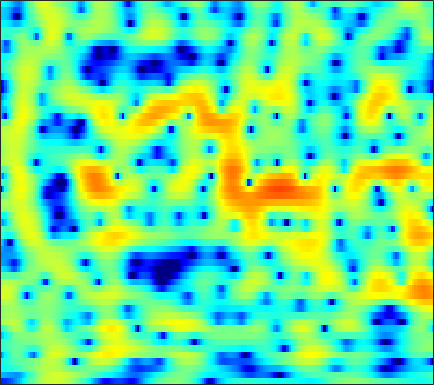

The data file committed next to this chart (first rows):
-15.238, -15.16, -14.724, -14.041, -13.434, -12.472, -11.369, -10.42, -9.0447, -7.5995, -6.1571, -5.1123, -3.8044, -2.5956, -1.7523, -0.73868, 0.15587, 0.75575, 1.4514, 2.0366, 2.5118, 2.8018, 3.0941, 3.2868
-8.844, -9.003, -9.249, -9.551, -9.815, -10.19, -10.48, -10.55, -10.26, -9.403, -8.099, -6.967, -5.411, -3.925, -2.893, -1.645, -0.5509, 0.1757, 1.02, 1.726, 2.305, 2.662, 3.037, 3.309
-5.476, -5.222, -4.903, -4.605, -4.385, -4.086, -3.777, -3.525, -3.157, -2.752, -2.297, -1.925, -1.397, -0.8445, -0.4234, 0.13, 0.6581, 1.028, 1.473, 1.852, 2.148, 2.311, 2.45, 2.484
-5.343, -4.924, -4.308, -3.688, -3.248, -2.726, -2.285, -2.01, -1.723, -1.512, -1.351, -1.252, -1.105, -0.9099, -0.7052, -0.3458, 0.1171, 0.5178, 1.077, 1.628, 2.104, 2.396, 2.664, 2.772
-11.39, -8.447, -5.788, -3.971, -2.973, -2.041, -1.492, -1.302, -1.353, -1.757, -2.576, -3.529, -5.383, -8.151, -10.85, -12.84, -9.202, -6.16, -3.011, -0.7046, 0.9979, 1.97, 2.94, 3.59
-4.154, -3.775, -3.156, -2.536, -2.114, -1.66, -1.371, -1.255, -1.256, -1.439, -1.799, -2.188, -2.804, -3.414, -3.753, -3.789, -3.246, -2.538, -1.401, -0.2718, 0.7356, 1.376, 2.071, 2.582
-3.57, -3.39, -3.039, -2.624, -2.292, -1.861, -1.478, -1.235, -0.9855, -0.8112, -0.7011, -0.6468, -0.5967, -0.5208, -0.4432, -0.2907, -0.04886, 0.1759, 0.5147, 0.8638, 1.193, 1.406, 1.625, 1.756
-8.613, -7.34, -5.409, -3.752, -2.727, -1.649, -0.8671, -0.4384, -0.07789, 0.09418, 0.1246, 0.1084, 0.068, 0.06677, 0.1222, 0.2961, 0.5505, 0.7845, 1.127, 1.444, 1.704, 1.84, 1.907, 1.822
-5.093, -3.807, -1.993, -0.4307, 0.4946, 1.384, 1.871, 1.988, 1.821, 1.284, 0.365, -0.5744, -2.146, -3.714, -4.41, -3.996, -2.434, -1.126, 0.3859, 1.534, 2.293, 2.614, 2.732, 2.488
1.444, 1.64, 1.952, 2.288, 2.5, 2.64, 2.568, 2.356, 1.831, 0.9954, -0.2454, -1.491, -3.628, -6.053, -7.271, -6.644, -4.415, -2.734, -0.9198, 0.3698, 1.177, 1.497, 1.57, 1.281
0.4733, 0.8097, 1.209, 1.496, 1.621, 1.658, 1.561, 1.41, 1.107, 0.6995, 0.212, -0.1578, -0.6318, -0.9977, -1.131, -1.101, -0.8763, -0.6312, -0.2622, 0.07441, 0.3022, 0.3776, 0.3272, 0.1019
-0.2004, 0.3456, 0.871, 1.167, 1.264, 1.256, 1.138, 0.9806, 0.6816, 0.3309, -0.007783, -0.221, -0.4222, -0.5282, -0.5389, -0.4684, -0.3059, -0.1515, 0.0462, 0.1949, 0.2869, 0.3166, 0.2606, 0.08619
1.417, 1.808, 2.106, 2.163, 2.077, 1.79, 1.282, 0.7642, -0.06154, -0.9752, -1.858, -2.369, -2.714, -2.593, -2.265, -1.653, -0.9884, -0.5251, 0.009558, 0.4087, 0.6553, 0.7488, 0.7435, 0.5829
3.545, 3.723, 3.776, 3.642, 3.39, 2.78, 1.79, 0.7899, -0.9882, -3.55, -7.443, -11.99, -17.85, -10.87, -7.247, -4.203, -2.292, -1.314, -0.3846, 0.2667, 0.6914, 0.8587, 0.9326, 0.8583
3.227, 3.432, 3.582, 3.556, 3.358, 2.883, 2.193, 1.51, 0.3342, -1.1, -2.593, -3.58, -4.286, -4.063, -3.547, -2.839, -2.315, -2.11, -2.079, -2.179, -2.166, -1.99, -1.516, -0.9731
1.086, 1.49, 1.843, 1.96, 1.951, 1.874, 1.718, 1.52, 1.219, 0.9182, 0.6289, 0.3975, 0.0977, -0.1675, -0.4177, -0.9494, -1.848, -2.877, -5.015, -8.743, -15.45, -15.8, -8.54, -4.283
-2.442, -2.142, -2.014, -2.074, -2.109, -2.146, -2.115, -1.947, -1.532, -1.014, -0.5054, -0.1346, 0.2602, 0.4602, 0.4823, 0.3137, -0.1424, -0.6715, -1.575, -2.559, -3.195, -3.06, -2.059, -0.6719
-6.833, -7.038, -7.692, -8.761, -9.92, -11.91, -13.08, -12.15, -9.412, -6.692, -4.516, -3.195, -1.767, -0.7327, -0.1499, 0.4315, 0.8099, 0.9798, 1.141, 1.276, 1.43, 1.603, 1.93, 2.29
-9.864, -10.04, -10.6, -11.74, -13.05, -15.07, -16.45, -15.34, -11.96, -8.783, -6.156, -4.541, -2.809, -1.415, -0.5615, 0.3435, 1.047, 1.467, 1.9, 2.235, 2.505, 2.664, 2.827, 2.965
-10.65, -10.49, -10.46, -10.55, -10.47, -10.13, -9.546, -8.791, -7.458, -5.965, -4.406, -3.27, -1.926, -0.7625, -0.002956, 0.828, 1.475, 1.861, 2.246, 2.496, 2.658, 2.723, 2.74, 2.713
-9.693, -10.14, -10.87, -11.29, -11.16, -10.38, -8.834, -7.456, -5.652, -3.935, -2.387, -1.379, -0.1793, 0.8119, 1.4, 2.016, 2.436, 2.625, 2.743, 2.72, 2.573, 2.413, 2.164, 1.875
-7.007, -8.671, -11.96, -18.41, -44.82, -16.29, -9.755, -6.68, -3.771, -1.568, 0.161, 1.173, 2.239, 3.012, 3.397, 3.686, 3.728, 3.597, 3.224, 2.662, 1.915, 1.285, 0.4221, -0.4037
-2.644, -3.526, -4.595, -5.298, -5.234, -4.488, -2.966, -1.684, -0.0605, 1.407, 2.569, 3.275, 3.955, 4.328, 4.434, 4.303, 3.866, 3.339, 2.325, 0.9464, -0.8189, -2.453, -5.017, -7.757
-1.908, -2.388, -2.582, -2.211, -1.719, -0.8268, 0.2239, 0.9959, 2.006, 2.877, 3.559, 3.928, 4.209, 4.227, 4.055, 3.569, 2.761, 1.937, 0.5229, -1.326, -3.661, -5.822, -9.445, -14.1
-8.39, -9.976, -7.676, -4.373, -2.456, -0.3898, 1.18, 2.103, 3.113, 3.819, 4.298, 4.477, 4.492, 4.262, 3.902, 3.197, 2.206, 1.276, -0.1972, -1.982, -4.009, -5.678, -8.07, -10.29
-4.919, -5.739, -4.639, -2.463, -0.9546, 0.7828, 2.1, 2.889, 3.667, 4.165, 4.406, 4.42, 4.215, 3.773, 3.275, 2.4, 1.3, 0.3085, -1.195, -2.918, -4.862, -6.452, -8.833, -11.49
1.078, 0.8014, 0.8227, 1.163, 1.592, 2.226, 2.814, 3.206, 3.562, 3.758, 3.722, 3.559, 3.141, 2.469, 1.83, 0.7528, -0.5299, -1.626, -3.254, -4.986, -6.875, -8.301, -10.29, -12.41
1.774, 1.605, 1.668, 1.982, 2.334, 2.804, 3.272, 3.536, 3.769, 3.803, 3.627, 3.329, 2.715, 1.832, 0.9839, -0.3749, -2.018, -3.393, -5.431, -7.577, -9.666, -11.1, -12.58, -13.63
-1.876, -1.686, -0.6181, 0.784, 1.764, 2.855, 3.743, 4.2, 4.61, 4.7, 4.532, 4.189, 3.464, 2.427, 1.401, -0.2582, -2.375, -4.252, -7.294, -11.04, -15.55, -19.02, -20.23, -18.73
-17.86, -10.35, -4.497, -1.081, 0.6707, 2.473, 3.732, 4.417, 5.003, 5.227, 5.108, 4.808, 4.11, 3.076, 2.076, 0.4096, -1.687, -3.555, -6.538, -10.2, -14.39, -17.34, -18.99, -18.67
-3.099, -3.235, -2.391, -0.8556, 0.3786, 2.002, 3.252, 3.999, 4.605, 4.886, 4.778, 4.504, 3.847, 2.909, 2.026, 0.6267, -0.9595, -2.314, -4.206, -6.29, -8.374, -10, -11.96, -14.25
-8.26, -10.8, -6.652, -2.447, -0.1308, 2.089, 3.613, 4.377, 4.971, 5.115, 4.88, 4.443, 3.609, 2.518, 1.599, 0.3259, -0.906, -1.798, -2.901, -3.983, -5.114, -6.079, -7.511, -9.27
-1.86, -2.466, -1.478, 0.4143, 1.794, 3.237, 4.247, 4.682, 4.908, 4.651, 3.995, 3.167, 1.694, -0.2788, -1.946, -4.223, -5.715, -5.93, -5.433, -4.778, -4.38, -4.275, -4.42, -4.831
1.985, 2.026, 2.331, 2.792, 3.198, 3.619, 3.903, 3.922, 3.7, 3.107, 2.096, 1.035, -0.9275, -3.678, -6.595, -12.48, -20.14, -15.02, -9.697, -6.914, -5.288, -4.501, -3.858, -3.449
1.243, 1.797, 2.412, 2.905, 3.182, 3.425, 3.468, 3.381, 3.028, 2.458, 1.583, 0.7757, -0.5612, -2.075, -3.259, -4.674, -5.578, -5.779, -5.51, -4.981, -4.388, -4.019, -3.561, -3.2
0.3044, 1.19, 2.074, 2.709, 3.022, 3.293, 3.349, 3.275, 3.009, 2.546, 1.922, 1.333, 0.4723, -0.4647, -1.169, -2.042, -2.779, -3.193, -3.608, -3.818, -3.907, -3.897, -3.843, -3.765
1.017, 1.664, 2.37, 2.905, 3.201, 3.438, 3.529, 3.469, 3.268, 2.871, 2.328, 1.808, 1.001, 0.07402, -0.6739, -1.688, -2.683, -3.373, -4.167, -4.759, -5.151, -5.298, -5.415, -5.441
2.012, 2.357, 2.806, 3.194, 3.458, 3.699, 3.832, 3.834, 3.673, 3.349, 2.796, 2.253, 1.3, 0.1051, -0.9354, -2.556, -4.339, -5.751, -7.428, -8.606, -8.985, -8.915, -8.553, -8.194
1.779, 1.956, 2.295, 2.737, 3.091, 3.582, 3.956, 4.164, 4.239, 4.088, 3.645, 3.112, 2.109, 0.7194, -0.6368, -2.95, -6.045, -9.204, -15.45, -25.26, -17.82, -14.35, -11.96, -10.88
-1.173, -1.356, -1.072, -0.1008, 0.8239, 2.206, 3.346, 4.049, 4.68, 4.926, 4.824, 4.487, 3.711, 2.556, 1.399, -0.4927, -2.821, -4.839, -7.476, -9.442, -10.17, -10.15, -10.45, -11.33
-8.86, -13.09, -16.29, -8.191, -4.318, -0.7018, 1.754, 3.042, 4.281, 4.963, 5.231, 5.151, 4.689, 3.886, 3.08, 1.804, 0.3584, -0.7681, -2.221, -3.547, -4.761, -5.596, -6.97, -8.797
-8.559, -8.851, -8.167, -5.867, -3.822, -1.268, 0.9175, 2.167, 3.438, 4.252, 4.59, 4.593, 4.255, 3.527, 2.785, 1.545, 0.1218, -0.9443, -2.267, -3.3, -3.917, -4.253, -4.482, -4.645
-8.796, -7.463, -5.743, -3.908, -2.487, -0.7302, 0.8927, 1.933, 3.012, 3.747, 4.056, 4.015, 3.601, 2.731, 1.751, -0.03615, -2.455, -4.7, -8.05, -9.686, -8.087, -6.37, -4.42, -2.996
-11.5, -9.857, -7.594, -5.335, -3.63, -1.645, 0.07542, 1.18, 2.295, 3.054, 3.458, 3.476, 3.116, 2.325, 1.397, -0.3496, -2.77, -5.131, -8.902, -10.83, -8.375, -6.095, -3.748, -2.023
-18.57, -16.75, -12.5, -8.578, -6.095, -3.354, -1.238, 0.06107, 1.401, 2.305, 2.835, 3.001, 2.901, 2.46, 1.927, 0.9834, -0.1439, -1.027, -2.035, -2.641, -2.739, -2.537, -1.985, -1.292
-17.71, -16.09, -11.87, -8.068, -5.72, -3.109, -1.081, 0.1334, 1.448, 2.384, 2.965, 3.204, 3.273, 3.055, 2.728, 2.11, 1.314, 0.6352, -0.3119, -1.239, -2.067, -2.534, -2.836, -2.669
-7.926, -7.111, -5.691, -4.047, -2.809, -1.212, 0.2249, 1.135, 2.143, 2.926, 3.462, 3.687, 3.773, 3.613, 3.326, 2.716, 1.841, 0.9983, -0.423, -2.266, -4.624, -6.734, -9.464, -9.563
-4.923, -4.227, -3.225, -2.17, -1.373, -0.3265, 0.6745, 1.369, 2.159, 2.793, 3.256, 3.472, 3.572, 3.46, 3.224, 2.689, 1.877, 1.065, -0.3583, -2.262, -4.828, -7.281, -10.86, -11.04
-4.53, -4.064, -3.374, -2.594, -1.96, -1.102, -0.2279, 0.4061, 1.172, 1.805, 2.289, 2.547, 2.74, 2.755, 2.652, 2.347, 1.867, 1.395, 0.6126, -0.3007, -1.262, -1.922, -2.569, -2.793
-5.579, -5.612, -5.435, -4.885, -4.214, -3.141, -2.005, -1.177, -0.192, 0.6208, 1.236, 1.582, 1.894, 2.038, 2.055, 1.991, 1.835, 1.669, 1.411, 1.12, 0.8314, 0.6224, 0.3856, 0.1933
-8.091, -9.766, -11.63, -11.03, -9.069, -6.233, -3.941, -2.565, -1.136, -0.09742, 0.6257, 0.9834, 1.258, 1.367, 1.375, 1.359, 1.367, 1.413, 1.548, 1.727, 1.895, 1.985, 2.033, 1.969
-7.215, -9.749, -13.5, -12.68, -9.529, -5.987, -3.49, -2.138, -0.7782, 0.1172, 0.6082, 0.7316, 0.5986, 0.1893, -0.2324, -0.7966, -0.9958, -0.7288, 0.09672, 1.17, 2.167, 2.771, 3.304, 3.51
-2.745, -3.296, -3.749, -3.7, -3.359, -2.588, -1.704, -1.109, -0.4772, -0.05165, 0.0545, -0.1143, -0.771, -2.147, -3.86, -7.722, -13.93, -11.5, -4.957, -1.001, 1.518, 2.794, 3.903, 4.435
-3.036, -3.202, -3.395, -3.531, -3.597, -3.626, -3.526, -3.327, -3.03, -2.71, -2.432, -2.343, -2.488, -3.044, -3.765, -4.904, -5.455, -4.763, -2.672, -0.38, 1.505, 2.58, 3.595, 4.152
-5.823, -5.825, -6.085, -6.628, -7.164, -8.05, -8.904, -9.219, -8.814, -7.697, -6.292, -5.291, -4.156, -3.232, -2.657, -1.961, -1.206, -0.5594, 0.4124, 1.417, 2.347, 2.945, 3.527, 3.872
-7.948, -7.833, -8.228, -9.277, -10.58, -13.24, -17.97, -25.49, -22.62, -14.41, -10.09, -7.807, -5.425, -3.554, -2.368, -1.034, 0.09848, 0.8497, 1.736, 2.482, 3.077, 3.412, 3.706, 3.821
-7.592, -7.559, -7.945, -8.82, -9.793, -11.39, -12.99, -13.77, -13.33, -11.55, -9.163, -7.347, -5.104, -3.108, -1.793, -0.264, 0.9961, 1.781, 2.61, 3.218, 3.6, 3.741, 3.772, 3.616
-5.368, -5.459, -5.858, -6.588, -7.342, -8.559, -9.877, -10.79, -11.36, -10.58, -8.646, -6.813, -4.362, -2.152, -0.7179, 0.9, 2.178, 2.914, 3.625, 4.032, 4.148, 4.056, 3.691, 3.089
